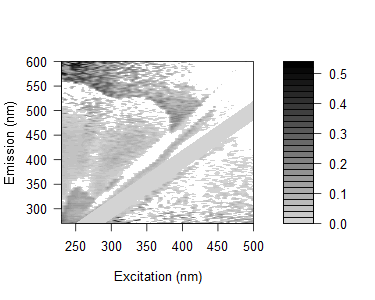

The table this chart was drawn from, first rows:
0.187257021654713, 0.130276663480787, 0.173785858848727, 0.174112770978866, 0.150736738149772, 0.143410805947129, 0.137004506736365, 0.175921994272963, 0.159157407225545, 0.0782190973801332, 0.118770113243612, 0.0967015199331306, 0.0892980728206257, 0.0897280256954895, 0.148042699733377, 0.479648331851186, 0.0288918793701103, 0.106373153583643, 0.0472883470169924, 0.374580495470741, -0.01922005798542, -0.363165811781114, -0.371162168542021, 0.380279945153226
0.2036, 0.1643, 0.1767, 0.2515, 0.1625, 0.1856, 0.1612, 0.1714, 0.09296, 0.1525, 0.1301, 0.1178, 0.09658, 0.1285, 0.07215, 0.1313, 0.09079, 0.1001, 0.14, 0.411, -0.3652, 0.04797, -0.3526, -0.00441
0.2362, 0.183, 0.1467, 0.1583, 0.1598, 0.1679, 0.1474, 0.1749, 0.1905, 0.1611, 0.1578, 0.1228, 0.1157, 0.153, 0.09163, 0.1504, 0.4482, 0.08459, 0.02355, 0.09139, 0.07039, -0.3493, -0.04354, -0.3161
0.2657, 0.2002, 0.1507, 0.1446, 0.1103, 0.1961, 0.1149, 0.1275, 0.1293, 0.1422, 0.1176, 0.08435, 0.09922, 0.09299, 0.0231, 0.4686, 0.09354, 0.04565, -0.009005, 0.04107, 0.03372, 0.3806, 0.07545, -0.2745
0.2152, 0.1945, 0.1191, 0.1157, 0.137, 0.1224, 0.08994, 0.09439, 0.1252, 0.1352, 0.1138, 0.1005, 0.08387, 0.07805, 0.06874, 0.09867, 0.08903, 0.3914, 0.08277, -0.2699, -0.001736, 0.01123, 0.3332, -0.3569
0.2162, 0.1619, 0.1076, 0.1384, 0.1092, 0.1111, 0.1004, 0.08684, 0.0843, 0.1322, 0.1099, 0.1029, 0.06934, 0.09183, 0.1059, 0.1101, 0.03696, -0.2834, 0.01134, 0.01246, 0.001154, -0.0201, -0.2572, -0.0238
0.1975, 0.1942, 0.09268, 0.1199, 0.06148, 0.09836, 0.1051, 0.09742, 0.09465, 0.1206, 0.1165, 0.09627, 0.08087, 0.08319, 0.06496, 0.0788, 0.4056, 0.05861, -0.3058, -0.03697, -0.3158, -0.2952, 0.03408, 0.1337
0.1991, 0.1709, 0.1325, 0.1219, 0.1263, 0.1344, 0.09616, 0.1069, 0.1053, 0.1263, 0.1168, 0.1251, 0.1056, 0.08681, 0.07999, 0.07504, 0.07854, 0.05562, -0.007343, -0.02266, 0.05436, 0.02103, -0.2454, -0.2315
0.2002, 0.1792, 0.1203, 0.1195, 0.08609, 0.1056, 0.05387, 0.1012, 0.08209, 0.1008, 0.06637, 0.09257, 0.08141, 0.04879, 0.0574, 0.07326, 0.02334, 0.04235, 0.04063, 0.03922, -0.05205, -0.0351, -0.04473, -0.1203
0.1681, 0.1533, 0.1033, 0.1302, 0.0932, 0.0714, 0.02777, 0.1464, 0.08703, 0.1122, 0.06765, 0.07731, 0.07133, 0.07911, 0.04699, 0.04265, 0.02856, 0.04324, 0.02924, -0.2381, 0.03229, -0.2631, 0.288, -0.01353
0.1701, 0.1673, 0.1054, 0.08726, 0.1047, 0.07947, 0.09499, 0.04033, 0.08827, 0.1056, 0.08514, 0.06719, 0.09465, 0.00347, 0.02625, 0.04726, 0.02432, 0.07165, 0.06707, 0.01693, 0.01475, 0.013, -0.02595, -0.2286
0.1617, 0.1765, 0.108, 0.08394, 0.09685, 0.1024, 0.05374, 0.03467, 0.07616, 0.08308, 0.06043, 0.07565, 0.07296, 0.05448, 0.007299, 0.03601, 0.02196, 0.04377, 0.04201, 0.01976, 0.03537, 0.04059, 0.01068, -0.2076
0.03036, 0.1548, 0.1179, 0.109, 0.0842, 0.08939, 0.07411, 0.00495, 0.08884, 0.1069, 0.08453, 0.0757, 0.05709, 0.06549, 0.06053, 0.02701, 0.03867, 0.02545, 0.04702, 0.02789, 0.02102, -0.1979, -0.01305, 0.03152
0.004208, 0.162, 0.1342, 0.1353, 0.1048, 0.09607, 0.1076, 0.0817, -0.007043, 0.101, 0.1108, 0.07277, -0.00122, -0.0612, 0.03268, 0.002743, 0.02953, 0.02602, 0.02303, 0.0205, 0.2278, 0.01758, 0.008102, 0.008389
-0.001474, 0.1441, 0.1034, 0.1109, 0.08135, 0.07292, 0.09847, 0.06366, -0.01098, 0.06574, 0.0716, 0.07474, 0.04313, 0.06095, 0.04128, -0.0111, 0.02786, 0.02449, 0.02164, 0.01847, 0.003379, 0.008544, 0.03595, 0.2181
0.0195, 0.1859, 0.1941, 0.1259, 0.1065, 0.1154, 0.1262, 0.1123, 0.01743, -0.05073, 0.1214, 0.1078, 0.05473, 0.03081, -0.05424, -0.03862, 0.006032, 0.02398, 0.0279, 0.03846, 0.02332, 0.1928, -0.01207, 0.008006
0.03655, 0.1514, 0.1752, 0.1392, 0.1205, 0.1234, 0.1234, 0.1251, -0.03615, 0.008881, 0.1135, 0.1308, 0.05523, 0.07611, 0.08777, 0.03559, 0.0112, 0.02863, 0.05203, 0.05534, 0.02775, -0.1784, 0.1981, 0.1945
0.0125, 0.1591, 0.1582, 0.1053, 0.1285, 0.1074, 0.1161, 0.1236, 0.06325, -0.01397, 0.07015, 0.1001, 0.03869, -0.0006235, 0.01651, -0.07626, 0.003015, 0.008146, 0.01233, 0.02277, 0.03311, 0.01345, 0.2046, 0.02418
0.05287, 0.1684, 0.1781, 0.1509, 0.1647, 0.157, 0.1657, 0.1326, 0.1264, 0.00782, -0.02496, 0.1255, 0.07336, 0.04132, -0.0383, -0.04835, 0.007897, 0.01368, 0.04882, 0.03377, 0.04364, 0.02382, 0.04138, -0.1664
-0.00579, -0.0009522, 0.1345, 0.1139, 0.1134, 0.1073, 0.1213, 0.1059, 0.09055, -0.07347, -0.03203, 0.08754, 0.05722, 0.0177, -0.02334, 0.0423, 0.03115, -0.02297, 0.003745, 0.01397, 0.005527, 0.0117, 0.1427, 0.1835
0.03311, 0.03762, 0.2051, 0.1639, 0.1594, 0.1423, 0.1517, 0.127, 0.1265, -0.05908, 0.01302, -0.04827, 0.09077, 0.04601, 0.008704, 0.009599, -0.05324, -0.002835, 0.003683, 0.01367, 0.01782, 0.0222, 0.02113, 0.01435
0.007926, 0.005846, 0.1563, 0.1165, 0.12, 0.08052, 0.1233, 0.1263, 0.127, 0.09082, -0.009651, -0.06742, 0.06119, 0.04885, 0.0006305, 0.0448, -0.07997, 0.02463, -0.01811, 0.01278, 0.02243, 0.004203, 0.0206, 0.1582
0.03147, 0.004862, 0.1584, 0.1117, 0.1112, 0.09753, 0.1105, 0.105, 0.1101, 0.09961, -0.06505, -0.03417, 0.0543, 0.04073, 0.02379, -0.02045, 0.01257, -0.07863, 0.0402, 0.01746, 0.02682, 0.009399, 0.01919, 0.002272
-0.001951, -0.03251, 0.1503, 0.1088, 0.09294, 0.1001, 0.0946, 0.0912, 0.08463, 0.08127, -0.09378, -0.03403, 0.03558, 0.04389, -0.009607, -0.03584, -0.02838, -0.08951, -0.02872, -0.0391, -0.002073, -0.00297, 0.001439, -0.009979
0.01314, -0.004281, 0.1276, 0.1134, 0.103, 0.09622, 0.06544, 0.1024, 0.1073, 0.09126, -0.06709, -0.02785, -0.08722, 0.0245, 0.008524, -0.05516, -0.02722, 0.02204, 0.01941, -0.03652, 0.003226, 0.002292, 0.001439, -0.004895
0.03698, 0.01815, 0.1284, 0.1451, 0.1175, 0.0995, 0.09295, 0.1363, 0.1149, 0.1593, -0.02163, -0.03808, -0.01535, 0.02126, 0.05779, -0.0007082, -0.04794, -0.01001, -0.05722, -0.05579, 0.008807, 0.01289, 0.01707, 0.0007995
0.03273, 0.02334, 0.1387, 0.1201, 0.1318, 0.1324, 0.1211, 0.1137, 0.1423, 0.1199, -0.01076, -0.04608, -0.01704, 0.03384, 0.06762, 0.04708, -0.03637, -0.003951, -0.06756, -0.01249, -0.04704, 0.01729, 0.01643, 0.01054
0.04775, 0.03566, 0.1367, 0.1434, 0.15, 0.1016, 0.1564, 0.117, 0.14, 0.02493, 0.02367, -0.01693, -0.005082, -0.05998, 0.0609, 0.07468, -0.03663, 0.003937, 0.004352, -0.04492, 0.007949, 0.02154, 0.02069, 0.02026
0.04203, 0.03388, 0.1527, 0.1368, 0.148, 0.1122, 0.106, 0.1165, -0.01353, 0.01438, 0.04232, -0.01696, -0.02716, -0.00545, 0.03427, 0.09052, 0.001727, -0.04189, -0.04897, -0.049, -0.002578, -0.003091, 0.01053, 0.00998
0.04084, 0.02459, -0.0164, 0.1455, 0.1314, 0.1088, 0.1085, 0.1072, -0.01365, 0.02507, 0.05242, 0.03862, -0.03946, -0.01243, 0.005614, 0.06122, -0.009607, -0.03675, -0.001881, 0.01991, 0.01823, -8.05537800487426e-05, 0.01011, 0.009579
0.05382, 0.05718, 0.04489, 0.1167, 0.1423, 0.1086, 0.1606, 0.1288, 0.01939, 0.02044, 0.05204, 0.0268, -0.03619, -0.005914, -0.06426, 0.04034, 0.03171, -0.04646, -0.002482, 0.007958, -0.04227, -0.0381, 0.009779, 0.009259
0.05133, 0.04357, 0.0003928, 0.1533, 0.1275, 0.1046, 0.1568, 0.1329, -0.01368, 0.04095, 0.07871, 0.0699, -0.008429, -0.02721, -0.0083, 0.02334, 0.05598, -0.02598, -0.04026, 0.02275, -0.04243, 0.005571, -0.01791, 0.01821
0.03785, 0.04248, -0.01748, 0.1197, 0.1315, 0.1145, 0.09764, 0.09723, -0.00911, 0.02461, 0.06579, 0.04662, -0.005747, -0.06749, -0.01418, 0.01847, 0.05434, 0.06596, -0.012, 0.005495, 0.001637, -0.06552, -0.004716, 0.008613
0.05146, 0.05461, 0.02459, 0.1561, 0.1409, 0.1187, -0.01177, -0.03031, 0.01853, 0.03, 0.02328, 0.06717, 0.04318, 0.05537, -0.008112, 0.01379, 0.06439, 0.06102, -0.03978, -0.05346, -0.03145, -0.03672, 0.004226, 0.003837
0.05688, 0.05347, 0.03441, 0.01678, 0.1446, 0.08543, 0.01412, 0.003726, 0.02488, 0.03971, 0.07625, 0.07742, 0.04741, 0.06323, -0.05525, -0.01515, 0.05912, 0.0741, -0.03506, -0.04411, 0.009913, -0.06879, 0.0229, 0.002986
0.04924, 0.05233, 0.02111, 0.0006786, 0.1325, 0.1214, -0.007429, -0.01847, -0.002628, 0.006676, 0.05127, 0.06527, 0.0459, 0.1221, 0.02014, -0.01027, 0.02045, 0.05437, 0.06051, -0.01259, -0.0516, 0.008538, -0.0319, -0.03252
0.04071, 0.03361, 0.01958, -0.01674, 0.1387, 0.0977, -0.01351, -0.02592, 0.01118, 0.01007, 0.03965, 0.05232, 0.02906, 0.1346, 0.03321, -0.02035, 0.01048, 0.05793, 0.05011, 0.05201, -0.001246, 0.0182, -0.05365, -0.001313
0.06734, 0.06027, 0.03612, -0.02265, 0.01245, 0.1161, 0.01202, -0.02063, 0.02159, 0.05075, 0.05536, 0.06276, 0.05327, 0.1572, 0.08055, -0.05036, -0.07026, 0.03475, 0.0758, 0.07267, 0.01561, 0.0115, 0.02455, -0.03726
0.05218, 0.0551, 0.02441, -0.01395, -0.01198, -0.044, -0.01852, 0.01272, 0.02038, 0.02531, 0.0537, 0.05138, 0.05331, 0.01973, 0.1086, 0.02708, -0.01612, 0.02641, 0.08862, 0.05078, 0.02374, 0.006818, 0.00673, -0.03593
0.05114, 0.05402, 0.02478, -0.01961, 0.01179, -0.0196, -0.004268, -0.01383, -0.004595, 0.0344, 0.05746, 0.06941, 0.0471, 0.004864, 0.1205, 0.03484, -0.00666, 0.02647, 0.05293, 0.05815, 0.03952, 0.01464, 0.01541, -0.03998
0.06185, 0.04804, 0.029, -0.01379, -0.02716, -0.0291, -0.008467, -0.0006079, 0.004958, 0.03303, 0.04638, 0.05461, 0.04615, 0.0184, 0.1278, 0.05696, -0.04276, -0.03529, 0.03116, 0.08229, 0.04742, 0.04595, 0.006002, 0.01469
0.05846, 0.04606, 0.0301, 0.03684, 0.004041, -0.003375, -0.008416, -0.0177, 0.001345, 0.03819, 0.06551, 0.0632, 0.05433, 0.01844, 0.1432, 0.07349, -0.08453, -0.007801, 0.01839, 0.06865, 0.07813, 0.01777, 0.05628, -0.08453
0.04106, 0.02809, 0.01652, -0.01203, -0.006338, -0.04312, -0.02943, -0.01566, -0.02538, 0.02122, 0.04385, 0.0328, 0.02985, 0.01706, 0.1316, 0.1103, 0.03022, -0.01681, 0.01429, 0.0549, 0.0645, 0.03212, 0.02376, 0.004929
0.04788, 0.04501, 0.02326, 0.002537, -0.00175, -0.0418, 0.0207, -0.02474, 0.01156, 0.006721, 0.04413, 0.04647, 0.03902, 0.01715, 0.01566, 0.1266, 0.04252, -0.04123, -0.03375, 0.05122, 0.08304, 0.03966, 0.02368, 0.008561
0.05053, 0.04327, 0.02728, 0.02344, 0.01014, -0.01343, 0.005207, 0.02169, 0.01701, 0.02922, 0.04775, 0.05442, 0.05227, 0.0258, 0.01496, 0.1289, 0.0707, -0.08862, -0.01669, 0.02739, 0.05924, 0.04678, 0.02359, 0.01205
0.0433, 0.03182, 0.01621, 0.007385, 0.01808, -0.04095, -0.003985, -0.03013, -0.007428, 0.02436, 0.02992, 0.03539, 0.03257, 0.01609, 0.01889, 0.131, 0.09765, 0.02245, -0.02511, 0.01979, 0.07319, 0.04955, 0.02317, 0.01126
0.06315, 0.05251, 0.05605, 0.05559, 0.05149, -0.01637, 0.05135, -0.01463, 0.02078, 0.02829, 0.05969, 0.05667, 0.05459, 0.03337, 0.03178, 0.01794, -0.007742, 0.04625, -0.03186, -0.07147, 0.05085, 0.06028, 0.04483, 0.04101
0.04738, 0.04488, 0.03549, 0.02226, 0.02833, 0.02012, 0.0003215, -0.01958, 0.02224, 0.01882, 0.04803, 0.06444, 0.03922, 0.03296, 0.00225, 0.01704, -0.004312, 0.06102, -0.08021, -0.013, 0.02831, 0.0775, 0.06575, 0.04396
0.06591, 0.05031, 0.0452, 0.0305, 0.03293, 0.003761, 0.03267, 0.02095, -0.006928, 0.01426, 0.06152, 0.04279, 0.04416, 0.04114, 0.0395, 0.01775, 0.01601, 0.1031, -0.07607, -0.005081, -0.08814, 0.06652, 0.07953, 0.02219
0.06618, 0.0601, 0.0498, 0.05085, 0.04253, 0.03212, 0.03487, 0.02131, 0.03562, 0.05774, 0.04234, 0.05067, 0.02763, 0.04928, 0.03543, 0.02155, 0.01975, -0.01622, -0.06876, -0.01282, -0.06484, 0.0659, 0.07898, 0.0365
0.0561, 0.05011, 0.04075, 0.03689, 0.01942, 0.03408, 0.02097, 0.01856, 0.02706, 0.02641, 0.02125, 0.0287, 0.0425, 0.02014, 0.03039, 0.02897, 0.01564, -0.0009207, -0.06091, -0.07317, -0.02408, 0.03047, 0.08561, 0.0469
0.05968, 0.04952, 0.04448, 0.03292, 0.02891, 0.06041, 0.03345, 0.02987, -0.01975, 0.02709, 0.0328, 0.04557, 0.05178, 0.02865, 0.03073, 0.03321, 0.01957, 0.01791, -0.04214, -0.07289, -0.005763, 0.02313, 0.06384, 0.06044
0.05402, 0.044, 0.03413, 0.03117, 0.05025, 0.04238, 0.03796, 0.01438, 0.01915, 0.004697, 0.04972, 0.03168, 0.04325, 0.03198, 0.02615, 0.02868, 0.02294, 0.01021, -0.02752, -0.08033, -0.02394, -0.08146, 0.05296, 0.08447
0.04945, 0.05287, 0.03534, 0.03646, 0.03804, 0.04042, 0.02443, 0.01308, 0.01791, 0.0292, 0.002494, 0.03953, 0.055, 0.04437, 0.02956, 0.03597, 0.02277, 0.01012, -0.02354, -0.06241, -0.07426, -0.03824, 0.02894, 0.08422
0.06243, 0.05248, 0.03358, 0.03894, 0.02877, 0.03469, 0.04578, 0.02188, 0.01158, 0.02441, 0.01945, 0.06907, 0.05503, 0.05232, 0.02315, 0.04409, 0.03887, 0.02558, -0.005216, -0.05513, -0.07775, -0.01701, -0.09176, 0.08041
0.05283, 0.04713, 0.04717, 0.02626, 0.04091, 0.03917, 0.04545, 0.01521, -0.008317, 0.02274, 0.0264, 0.05857, 0.04236, 0.06806, 0.03496, 0.03667, 0.02268, 0.03233, -0.02346, -0.04095, -0.08521, -0.024, -0.08421, 0.04557
0.05332, 0.04344, 0.04755, 0.04787, 0.05014, 0.04012, 0.05107, 0.01618, 0.02772, 0.007357, 0.03065, 0.04393, 0.06339, 0.05237, 0.07868, 0.04056, 0.03057, 0.03995, 0.01997, -0.01604, -0.06063, -0.0589, -0.03431, -0.07879
0.06123, 0.06045, 0.03835, 0.03944, 0.03692, 0.0469, 0.04489, 0.02321, 0.02442, 0.007284, 0.03977, 0.03495, 0.04618, 0.06379, 0.0783, 0.04447, 0.02716, 0.01773, 0.03076, 0.01526, -0.04679, -0.08335, -0.02091, -0.08516
0.06585, 0.05603, 0.05112, 0.04802, 0.04143, 0.04377, 0.06703, 0.08054, 0.01359, 0.03127, 0.003409, 0.09608, 0.04164, 0.0716, 0.0664, 0.05217, 0.07665, 0.01054, 0.0233, 0.02901, -0.05713, -0.0835, -0.01403, -0.08472
0.06956, 0.05494, 0.03858, 0.05179, 0.04995, 0.05576, 0.04615, 0.01937, 0.0582, 0.03907, 0.02223, 0.03536, 0.066, 0.07647, 0.08585, 0.05302, 0.04995, 0.06659, -0.01164, 0.0323, -0.01948, -0.06314, -0.05156, -0.0805
0.06016, 0.04235, 0.04641, 0.04337, 0.03683, 0.05133, 0.03766, 0.03883, 0.03962, 0.01357, 0.001524, 0.06215, 0.05708, 0.08372, 0.04278, 0.07835, 0.04867, 0.06577, 0.05919, -0.01232, 0.007139, -0.06319, -0.08278, -0.03824
... 105 more rows
